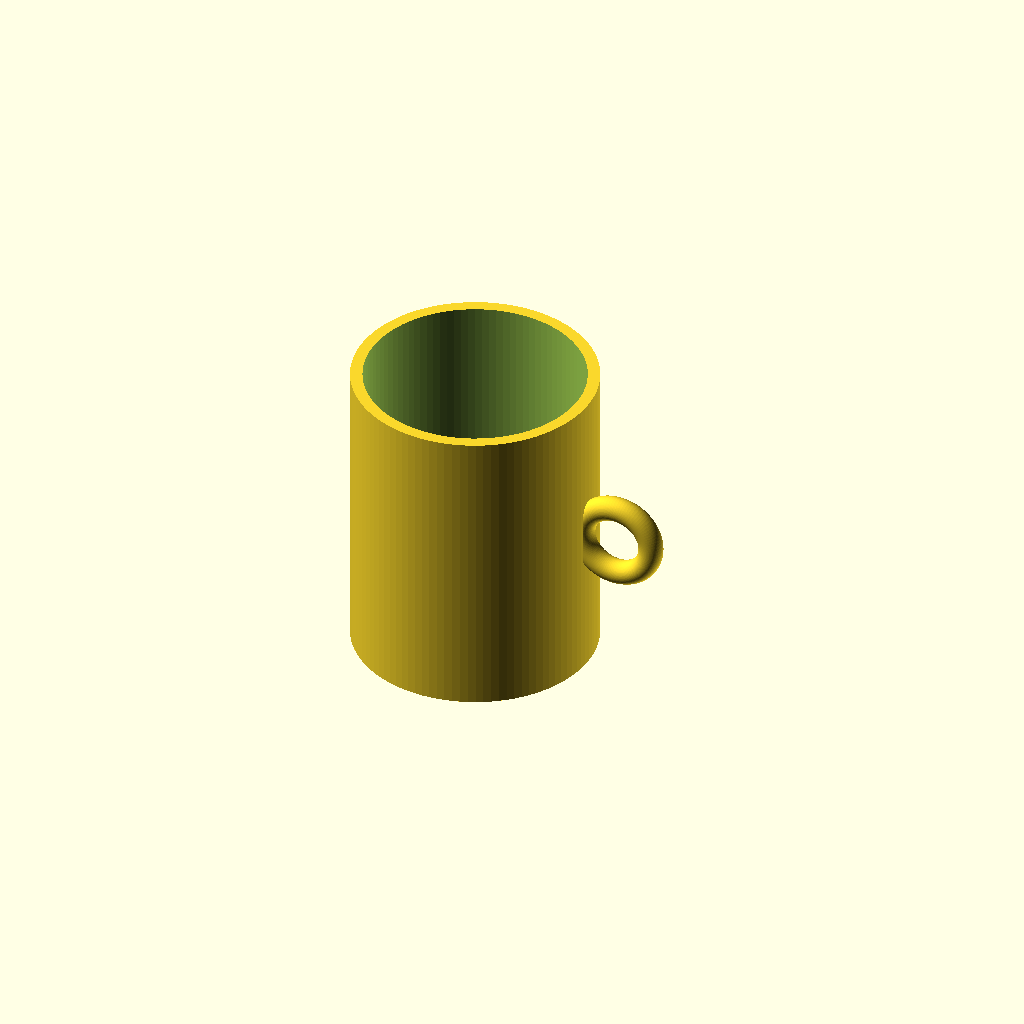
Cell 1: the model at its default parameters.
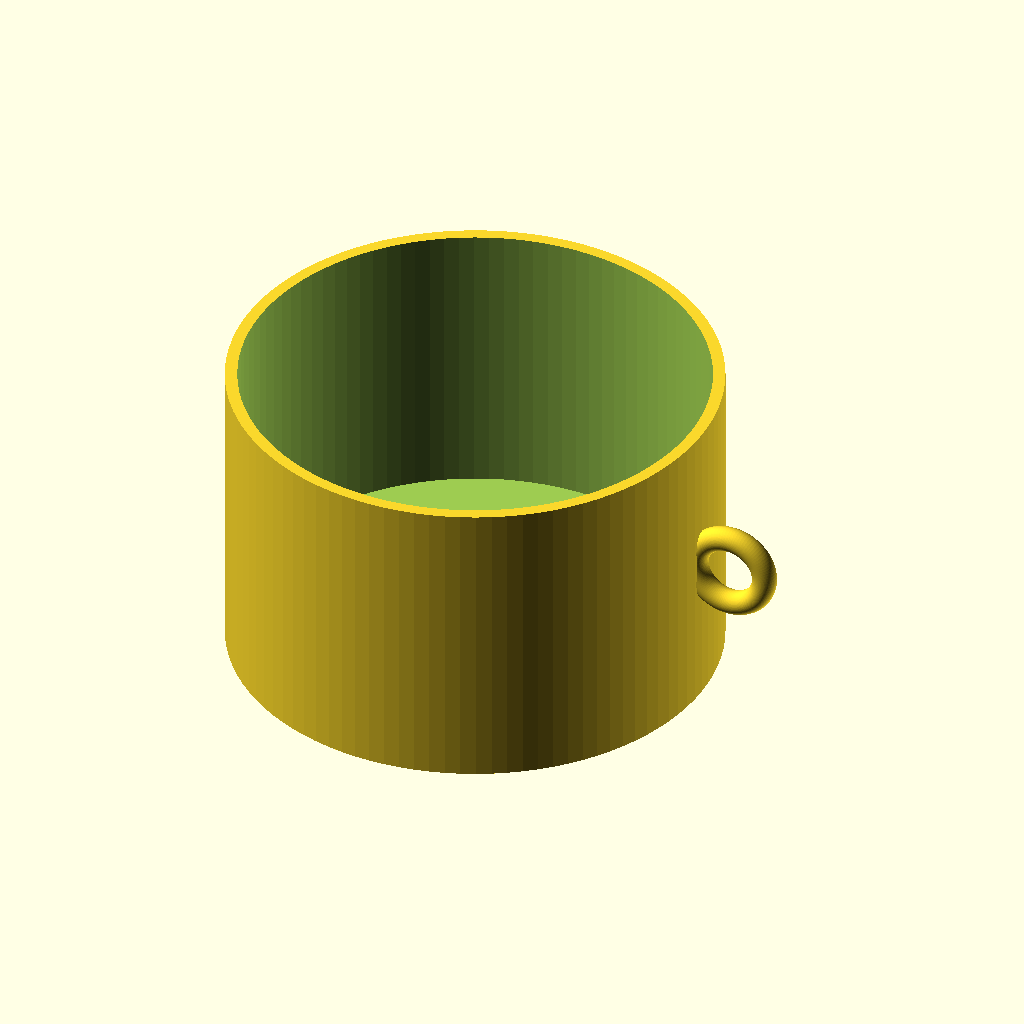
Cell 2: the same model with outer_d = 160.
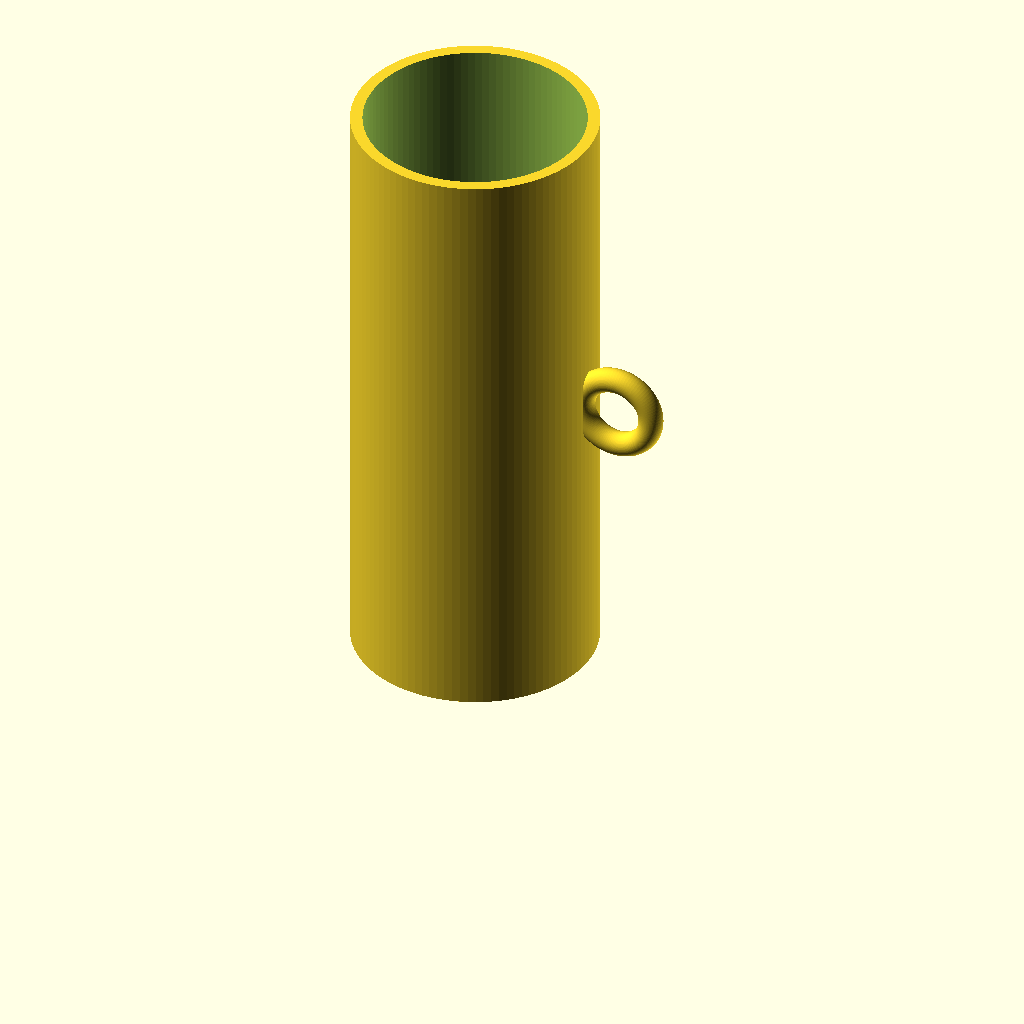
Cell 3: height = 200 (everything else at default).
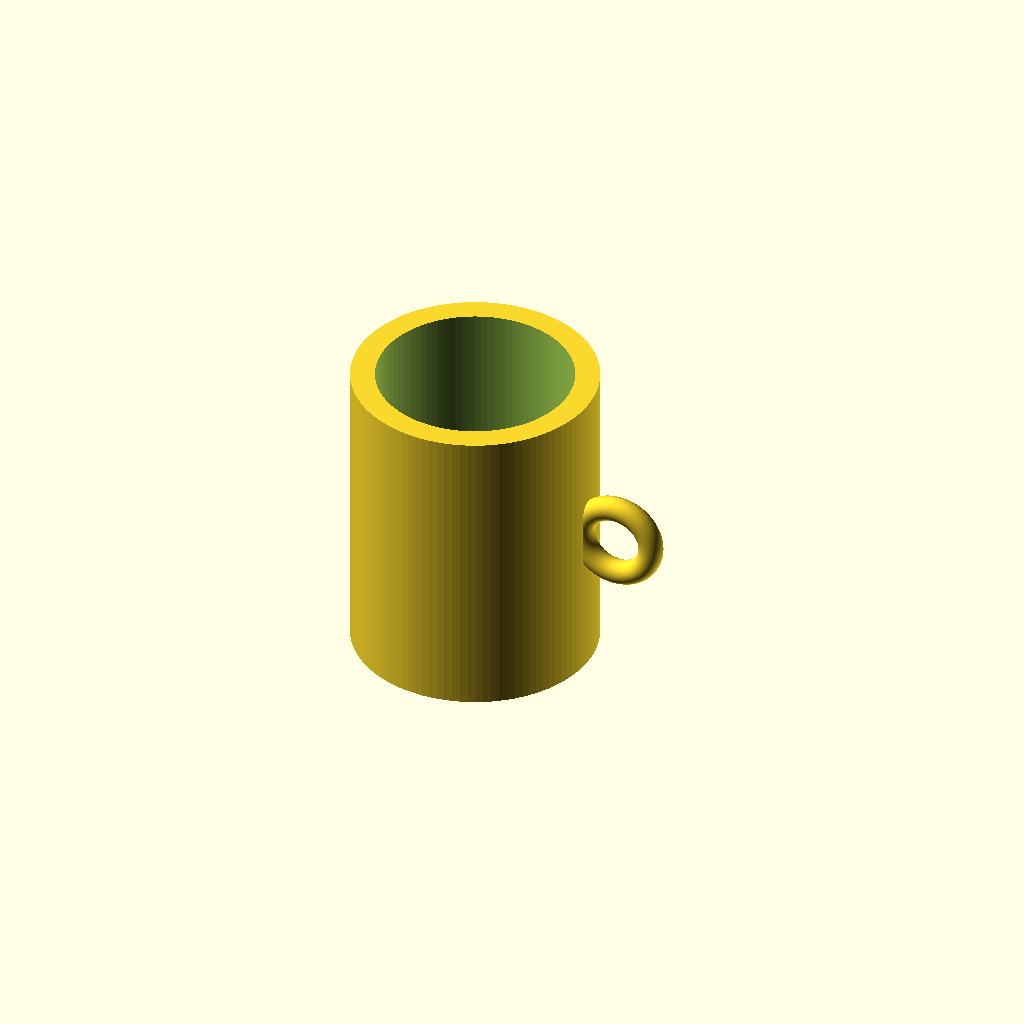
Cell 4: the same model with wall = 8.
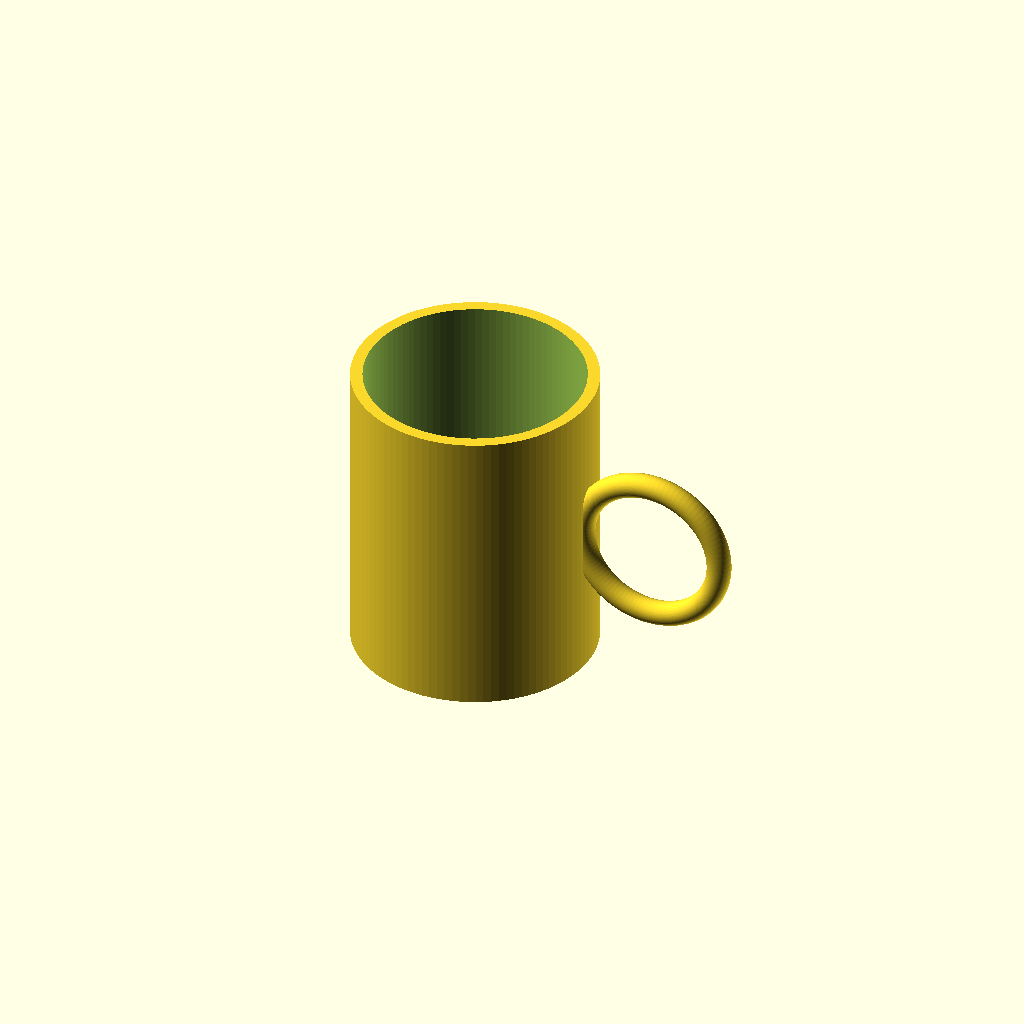
Cell 5 — handle_r set to 24, the other parameters unchanged.
All cells are drawn from one camera (rotation 55°, 0°, 25°, orthographic, colour scheme Cornfield), so only the parameter changes between them.
Source of the model, results/tier-1-mug/bare-low_claude-sonnet-5-991576abd0fb-2026-09-05T11-18-06-579Z/final.scad:
$fn = 100;

outer_d = 80;
outer_r = outer_d / 2;
height = 100;
wall = 4;
bottom = 6;

inner_r = outer_r - wall;
inner_height = height - bottom;

handle_r = 12; // 取手のリング半径(取っ手の輪の半径)
handle_tube_r = 4; // 取手の管の太さ
handle_center_height = height / 2;

module cup_body() {
    difference() {
        cylinder(h = height, r = outer_r);
        translate([0, 0, bottom])
            cylinder(h = inner_height + 1, r = inner_r);
    }
}

module handle() {
    // 取手をカップ外周に接するように配置
    translate([outer_r + handle_r - 2, 0, handle_center_height])
        rotate([90, 0, 0])
            torus(handle_r, handle_tube_r);
}

module torus(r, tube_r) {
    rotate_extrude(convexity = 10)
        translate([r, 0, 0])
            circle(r = tube_r);
}

union() {
    cup_body();
    handle();
}
Customizer parameters (derived from the source; name, type, default, range or options):
outer_d: number, default 80
height: number, default 100
wall: number, default 4
bottom: number, default 6
handle_r: number, default 12
handle_tube_r: number, default 4
